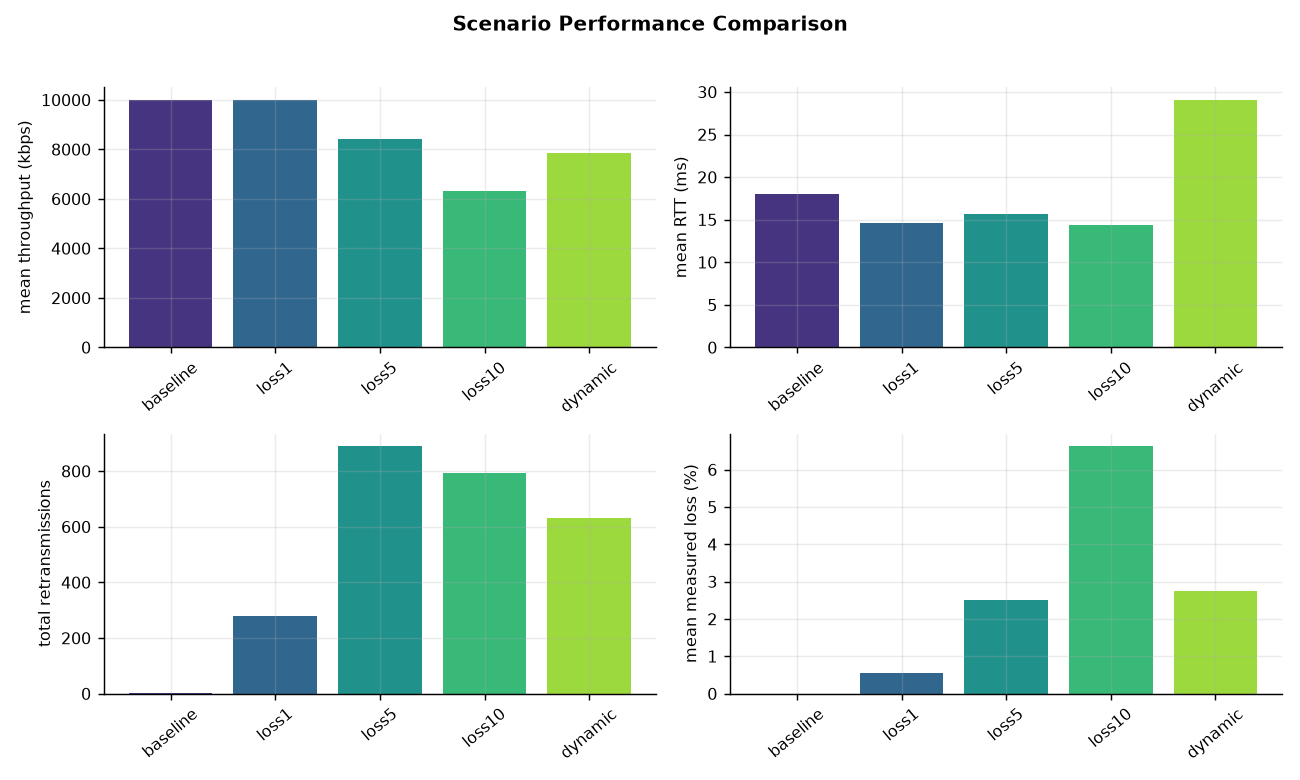

Values plotted in this chart, from the file beside it:
scenario, mean_throughput_kbps, mean_goodput_kbps, mean_delivery_kbps, mean_krtt_ms, p95_app_rtt_ms, mean_cwnd, total_retransmits, mean_loss_est_pct, stalled_windows
baseline, 10002, 9918, 23710, 17.99, 44.01, 107.8, 2, 0.0, 0
loss1, 10002, 9895, 18623, 14.58, 94.25, 80.53, 279, 0.54, 0
loss5, 8418, 8227, 13334, 15.66, 204.7, 70.73, 890, 2.51, 0
loss10, 6334, 6303, 13449, 14.39, 344.7, 74.57, 792, 6.63, 2
dynamic, 7849, 8124, 16741, 29.07, 364.3, 83.78, 632, 2.75, 4
